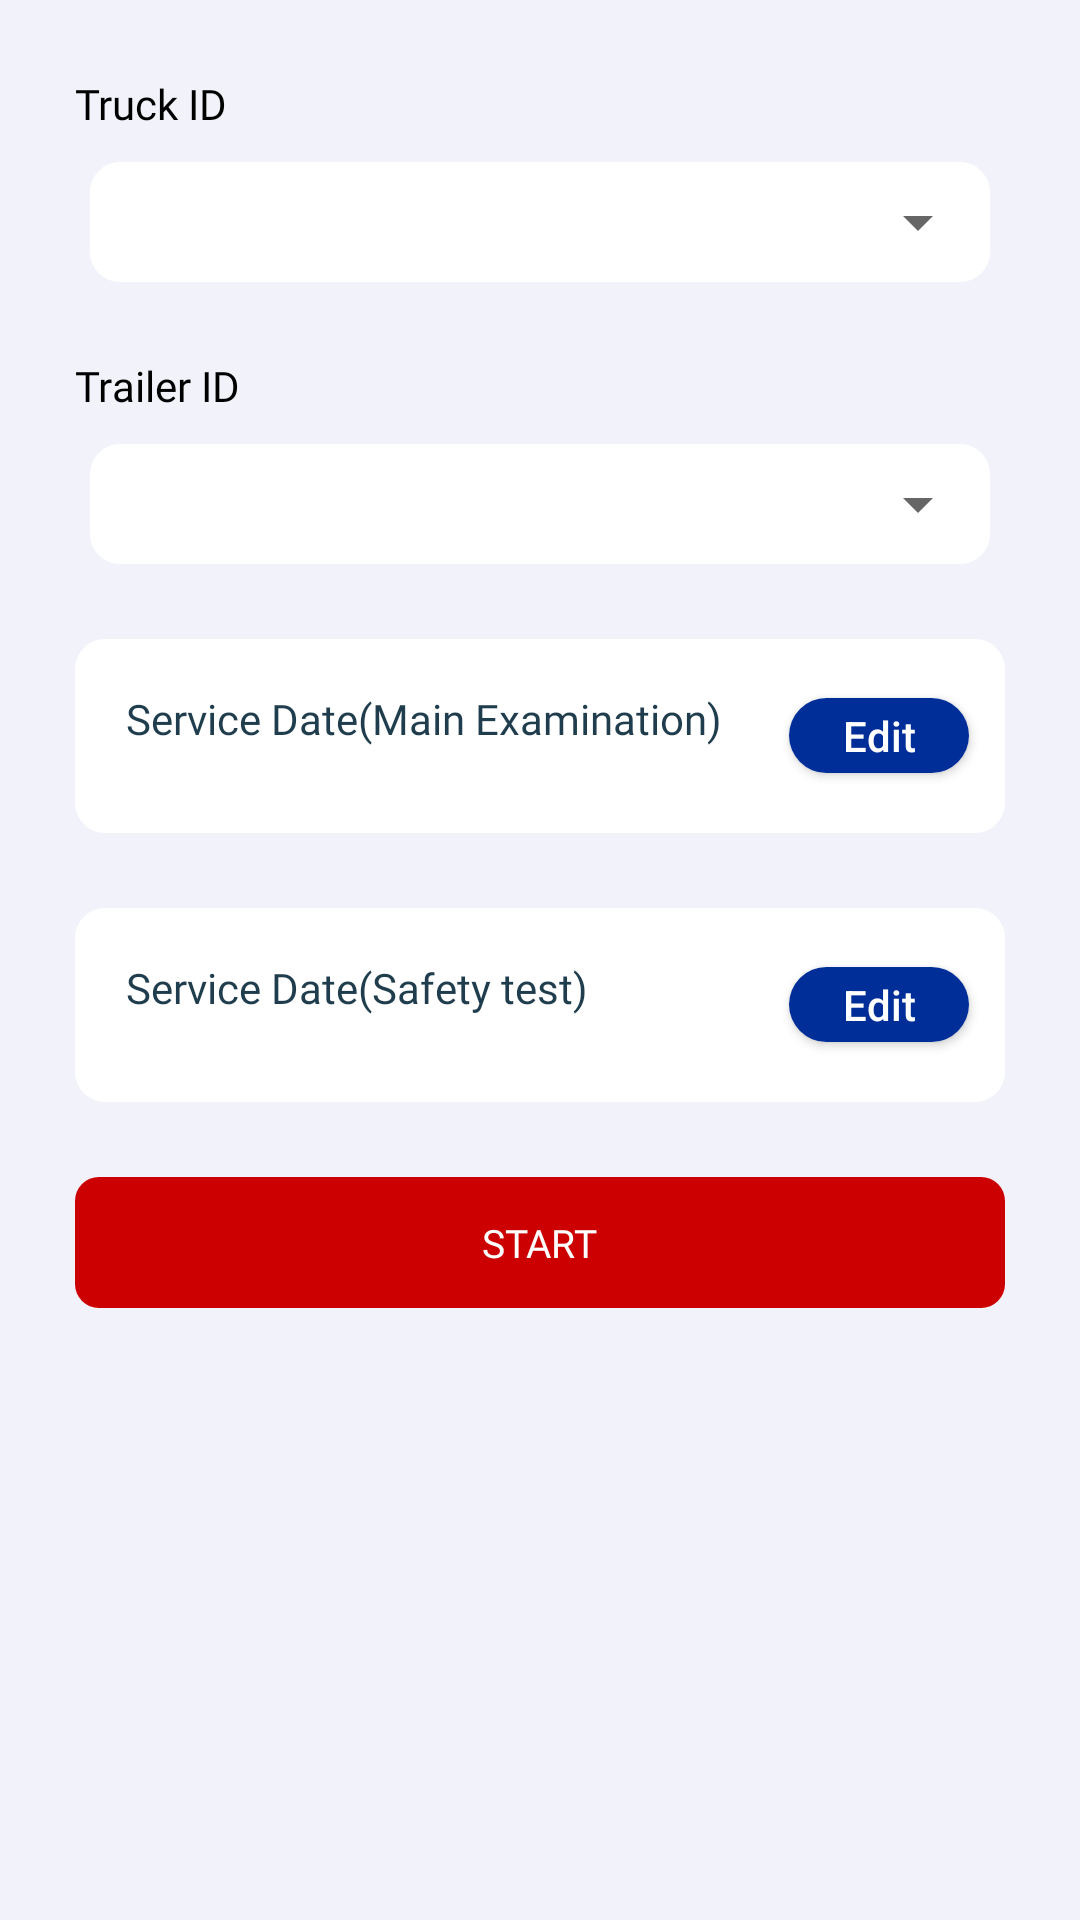

This screen was rendered from an Android layout file. Write that file and the resources it references.
<!-- AndroidManifest.xml: application theme Theme.WalterLauk -->
<!-- res/layout/departure_fragment.xml -->
<?xml version="1.0" encoding="utf-8"?>
<androidx.constraintlayout.widget.ConstraintLayout xmlns:android="http://schemas.android.com/apk/res/android"
    xmlns:app="http://schemas.android.com/apk/res-auto"
    android:layout_width="match_parent"
    android:layout_height="match_parent"
    android:background="@color/ghost_white">

    <LinearLayout
        android:id="@+id/ln_truckid"
        android:layout_width="match_parent"
        android:layout_height="wrap_content"
        android:orientation="vertical"
        app:layout_constraintTop_toTopOf="parent">

        <TextView
            android:id="@+id/tv_truckid_tv"
            android:layout_width="wrap_content"
            android:layout_height="wrap_content"
            android:layout_marginStart="25dp"
            android:layout_marginTop="25dp"
            android:fontFamily="@font/poppins"
            android:text="@string/truck_id"
            android:textColor="@color/black"
            android:textSize="14sp" />

        <LinearLayout
            android:id="@+id/ln_enter_truckid"
            android:layout_width="match_parent"
            android:layout_height="wrap_content"
            android:layout_marginStart="30dp"
            android:layout_marginTop="10dp"
            android:layout_marginEnd="30dp"
            android:background="@drawable/edittext_bg_white">

            <Spinner
                android:id="@+id/sp_truckid"
                android:layout_width="match_parent"
                android:layout_height="40dp"
                android:fontFamily="@font/poppins"
                android:padding="10dp"
                android:textColor="@color/navy_blue_dark" />

        </LinearLayout>
    </LinearLayout>

    <LinearLayout
        android:id="@+id/ln_trailer_id"
        android:layout_width="match_parent"
        android:layout_height="wrap_content"
        android:orientation="vertical"
        app:layout_constraintTop_toBottomOf="@id/ln_truckid">

        <TextView
            android:id="@+id/tv_trailerid_tv"
            android:layout_width="wrap_content"
            android:layout_height="wrap_content"
            android:layout_marginStart="25dp"
            android:layout_marginTop="25dp"
            android:fontFamily="@font/poppins"
            android:text="@string/trailer_id"
            android:textColor="@color/black"
            android:textSize="14sp" />

        <LinearLayout
            android:id="@+id/ln_enter_trailerid"
            android:layout_width="match_parent"
            android:layout_height="wrap_content"
            android:layout_marginStart="30dp"
            android:layout_marginTop="10dp"
            android:layout_marginEnd="30dp"
            android:background="@drawable/edittext_bg_white">

            <Spinner
                android:id="@+id/sp_trailerid"
                android:layout_width="match_parent"
                android:layout_height="40dp"
                android:fontFamily="@font/poppins"
                android:padding="10dp"
                android:textColor="@color/navy_blue_dark" />

        </LinearLayout>
    </LinearLayout>

    <RelativeLayout
        android:id="@+id/rl_date_examination"
        android:layout_width="match_parent"
        android:layout_height="wrap_content"
        android:layout_marginStart="25dp"
        android:layout_marginTop="25dp"
        android:layout_marginEnd="25dp"
        android:background="@drawable/edittext_bg_white"
        android:orientation="vertical"
        android:padding="7dp"
        app:layout_constraintTop_toBottomOf="@id/ln_trailer_id">

        <TextView
            android:id="@+id/tv_servicedate_examination"
            android:layout_width="wrap_content"
            android:layout_height="wrap_content"
            android:fontFamily="@font/poppins"
            android:paddingStart="10dp"
            android:paddingTop="10dp"
            android:text="@string/service_date_main_examination"
            android:textColor="@color/navy_blue_dark"
            android:textSize="14sp" />

        <TextView
            android:id="@+id/tv_servicedate"
            android:layout_width="wrap_content"
            android:layout_height="wrap_content"
            android:layout_below="@+id/tv_servicedate_examination"
            android:fontFamily="@font/poppins_bold"
            android:paddingStart="10dp"
            android:textColor="@color/navy_blue"
            android:textSize="16sp" />

        <Button
            android:id="@+id/btn_edit_examination"
            android:layout_width="60dp"
            android:layout_height="25dp"
            android:layout_alignParentEnd="true"
            android:layout_centerVertical="true"
            android:layout_marginEnd="5dp"
            android:background="@drawable/round_corner_button_navy_blue"
            android:text="@string/edit"
            android:textAllCaps="false"
            android:textColor="@color/white" />

    </RelativeLayout>

    <RelativeLayout
        android:id="@+id/rl_date_safety"
        android:layout_width="match_parent"
        android:layout_height="wrap_content"
        android:layout_marginStart="25dp"
        android:layout_marginTop="25dp"
        android:layout_marginEnd="25dp"
        android:background="@drawable/edittext_bg_white"
        android:orientation="vertical"
        android:padding="7dp"
        app:layout_constraintTop_toBottomOf="@id/rl_date_examination">

        <TextView
            android:id="@+id/tv_safety_date_tv"
            android:layout_width="wrap_content"
            android:layout_height="wrap_content"
            android:fontFamily="@font/poppins"
            android:paddingStart="10dp"
            android:paddingTop="10dp"
            android:text="@string/service_date_safety_test"
            android:textColor="@color/navy_blue_dark"
            android:textSize="14sp" />

        <TextView
            android:id="@+id/tv_safetydate"
            android:layout_width="wrap_content"
            android:layout_height="wrap_content"
            android:layout_below="@+id/tv_safety_date_tv"
            android:fontFamily="@font/poppins_bold"
            android:paddingStart="10dp"
            android:textColor="@color/navy_blue"
            android:textSize="16sp" />

        <Button
            android:id="@+id/btn_edit"
            android:layout_width="60dp"
            android:layout_height="25dp"
            android:layout_alignParentEnd="true"
            android:layout_centerVertical="true"
            android:layout_marginEnd="5dp"
            android:background="@drawable/round_corner_button_navy_blue"
            android:text="@string/edit"
            android:textAllCaps="false"
            android:textColor="@color/white" />

    </RelativeLayout>

    <RelativeLayout
        android:id="@+id/rl_start"
        android:layout_width="match_parent"
        android:layout_height="wrap_content"
        android:layout_marginLeft="25dp"
        android:layout_marginTop="25dp"
        android:layout_marginRight="25dp"
        android:background="@drawable/round_corner_layout_red"
        android:gravity="center"
        android:padding="13dp"
        app:layout_constraintTop_toBottomOf="@+id/rl_date_safety">

        <TextView
            android:id="@+id/addsubject"
            android:layout_width="wrap_content"
            android:layout_height="wrap_content"
            android:drawableRight="@drawable/ic_right_arrow"
            android:drawablePadding="7dp"
            android:fontFamily="@font/poppins"
            android:gravity="center"
            android:text="@string/start"
            android:textAllCaps="true"
            android:textColor="@color/white"
            android:textSize="13dip" />

    </RelativeLayout>

    <ProgressBar
        android:id="@+id/progress"
        android:layout_width="match_parent"
        android:layout_height="wrap_content"
        android:visibility="gone"
        app:layout_constraintBottom_toBottomOf="parent"
        app:layout_constraintEnd_toEndOf="parent"
        app:layout_constraintStart_toStartOf="parent"
        app:layout_constraintTop_toTopOf="parent" />


    


</androidx.constraintlayout.widget.ConstraintLayout>
<!-- resources referenced by this layout -->
<resources>
  <color name="black">#FF000000</color>
  <color name="ghost_white">#F2F3FA</color>
  <color name="navy_blue">#002E99</color>
  <color name="navy_blue_dark">#1F3D4D</color>
  <color name="white">#FFFFFFFF</color>
  <!-- drawable edittext_bg_white (drawable) -->
  <?xml version="1.0" encoding="utf-8"?>
  <shape xmlns:android="http://schemas.android.com/apk/res/android"
      android:padding="10dp"
      android:shape="rectangle">
  
      <solid android:color="#FFFFFF" />
      <corners
          android:bottomLeftRadius="10dp"
          android:bottomRightRadius="10dp"
          android:topLeftRadius="10dp"
          android:topRightRadius="10dp" />
  </shape>
  <!-- drawable round_corner_button_navy_blue (drawable) -->
  <?xml version="1.0" encoding="utf-8"?>
  <shape xmlns:android="http://schemas.android.com/apk/res/android"
      android:shape="rectangle">
      <solid android:color="@color/navy_blue" />
      <corners android:bottomRightRadius="20dp"
          android:bottomLeftRadius="20dp"
          android:topRightRadius="20dp"
          android:topLeftRadius="20dp"/>
  </shape>
  <!-- drawable round_corner_layout_red (drawable) -->
  <?xml version="1.0" encoding="utf-8"?>
  <shape xmlns:android="http://schemas.android.com/apk/res/android"
      android:shape="rectangle">
      <solid android:color="@color/red" />
      <corners
          android:bottomLeftRadius="8dp"
          android:bottomRightRadius="8dp"
          android:topLeftRadius="8dp"
          android:topRightRadius="8dp" />
  </shape>
  <string name="edit">Edit</string>
  <string name="service_date_main_examination">Service Date(Main Examination)</string>
  <string name="service_date_safety_test">Service Date(Safety test)</string>
  <string name="start">Start</string>
  <string name="trailer_id">Trailer ID</string>
  <string name="truck_id">Truck ID</string>
  <style name="Theme.WalterLauk" parent="Theme.AppCompat.DayNight.NoActionBar">
          
          <item name="colorPrimary">@color/red</item>
          <item name="colorPrimaryVariant">@color/red</item>
          <item name="colorOnPrimary">@color/white</item>
          
          <item name="colorSecondary">@color/teal_200</item>
          <item name="colorSecondaryVariant">@color/teal_700</item>
          <item name="colorOnSecondary">@color/white</item>
          
          <item name="android:statusBarColor" tools:targetApi="l">?attr/colorPrimaryVariant</item>
          
      </style>
  <color name="red">#CC0000</color>
  <color name="teal_200">#FF03DAC5</color>
  <color name="teal_700">#FF018786</color>
</resources>
